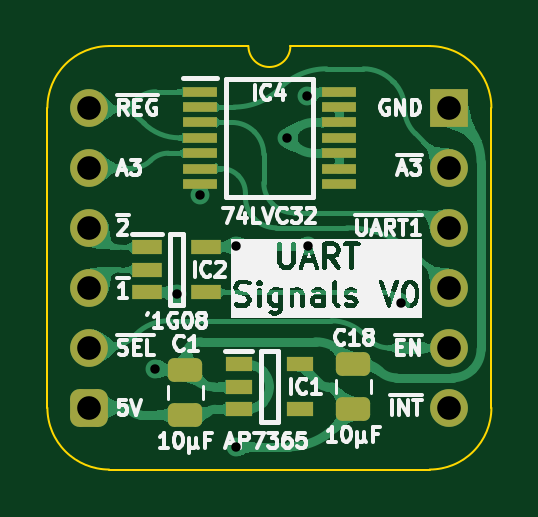
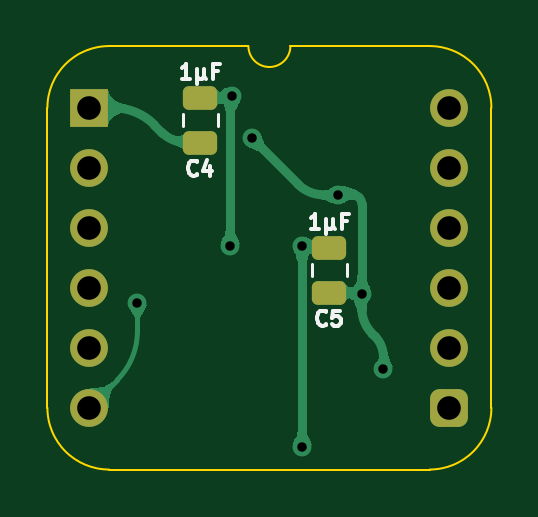
Circuit board: 11 layer files. Board 18.8 x 17.9 mm.
- bottom_copper: UART Signals-B_Cu.gbl (23041 bytes)
- bottom_mask: UART Signals-B_Mask.gbs (1721 bytes)
- paste: UART Signals-B_Paste.gbp (1273 bytes)
- bottom_silk: UART Signals-B_Silkscreen.gbo (4540 bytes)
- outline: UART Signals-Edge_Cuts.gm1 (1103 bytes)
- top_copper: UART Signals-F_Cu.gtl (68742 bytes)
- top_mask: UART Signals-F_Mask.gts (2445 bytes)
- paste: UART Signals-F_Paste.gtp (1997 bytes)
- top_silk: UART Signals-F_Silkscreen.gto (56265 bytes)
- drill: UART Signals-NPTH.drl (277 bytes)
- drill: UART Signals-PTH.drl (656 bytes)

=== bottom_copper: UART Signals-B_Cu.gbl (23041 bytes, source omitted) ===
=== bottom_mask: UART Signals-B_Mask.gbs (1721 bytes, source withheld) ===
=== paste: UART Signals-B_Paste.gbp (1273 bytes, source withheld) ===
=== bottom_silk: UART Signals-B_Silkscreen.gbo ===
%TF.GenerationSoftware,KiCad,Pcbnew,9.0.7*%
%TF.CreationDate,2026-03-04T09:34:30+02:00*%
%TF.ProjectId,UART Signals,55415254-2053-4696-976e-616c732e6b69,V0*%
%TF.SameCoordinates,Original*%
%TF.FileFunction,Legend,Bot*%
%TF.FilePolarity,Positive*%
%FSLAX46Y46*%
G04 Gerber Fmt 4.6, Leading zero omitted, Abs format (unit mm)*
G04 Created by KiCad (PCBNEW 9.0.7) date 2026-03-04 09:34:30*
%MOMM*%
%LPD*%
G01*
G04 APERTURE LIST*
%ADD10C,0.150000*%
%ADD11C,0.120000*%
G04 APERTURE END LIST*
D10*
X5212833Y-9158486D02*
X5243071Y-9188725D01*
X5243071Y-9188725D02*
X5333785Y-9218963D01*
X5333785Y-9218963D02*
X5394261Y-9218963D01*
X5394261Y-9218963D02*
X5484976Y-9188725D01*
X5484976Y-9188725D02*
X5545452Y-9128248D01*
X5545452Y-9128248D02*
X5575690Y-9067772D01*
X5575690Y-9067772D02*
X5605928Y-8946820D01*
X5605928Y-8946820D02*
X5605928Y-8856105D01*
X5605928Y-8856105D02*
X5575690Y-8735153D01*
X5575690Y-8735153D02*
X5545452Y-8674677D01*
X5545452Y-8674677D02*
X5484976Y-8614201D01*
X5484976Y-8614201D02*
X5394261Y-8583963D01*
X5394261Y-8583963D02*
X5333785Y-8583963D01*
X5333785Y-8583963D02*
X5243071Y-8614201D01*
X5243071Y-8614201D02*
X5212833Y-8644439D01*
X4638309Y-8583963D02*
X4940690Y-8583963D01*
X4940690Y-8583963D02*
X4970928Y-8886344D01*
X4970928Y-8886344D02*
X4940690Y-8856105D01*
X4940690Y-8856105D02*
X4880214Y-8825867D01*
X4880214Y-8825867D02*
X4729023Y-8825867D01*
X4729023Y-8825867D02*
X4668547Y-8856105D01*
X4668547Y-8856105D02*
X4638309Y-8886344D01*
X4638309Y-8886344D02*
X4608071Y-8946820D01*
X4608071Y-8946820D02*
X4608071Y-9098010D01*
X4608071Y-9098010D02*
X4638309Y-9158486D01*
X4638309Y-9158486D02*
X4668547Y-9188725D01*
X4668547Y-9188725D02*
X4729023Y-9218963D01*
X4729023Y-9218963D02*
X4880214Y-9218963D01*
X4880214Y-9218963D02*
X4940690Y-9188725D01*
X4940690Y-9188725D02*
X4970928Y-9158486D01*
X5503333Y-5111963D02*
X5866190Y-5111963D01*
X5684762Y-5111963D02*
X5684762Y-4476963D01*
X5684762Y-4476963D02*
X5745238Y-4567677D01*
X5745238Y-4567677D02*
X5805714Y-4628153D01*
X5805714Y-4628153D02*
X5866190Y-4658391D01*
X5231190Y-4688629D02*
X5231190Y-5323629D01*
X4928809Y-5021248D02*
X4898571Y-5081725D01*
X4898571Y-5081725D02*
X4838095Y-5111963D01*
X5231190Y-5021248D02*
X5200952Y-5081725D01*
X5200952Y-5081725D02*
X5140476Y-5111963D01*
X5140476Y-5111963D02*
X5019523Y-5111963D01*
X5019523Y-5111963D02*
X4959047Y-5081725D01*
X4959047Y-5081725D02*
X4928809Y-5021248D01*
X4928809Y-5021248D02*
X4928809Y-4688629D01*
X4354285Y-4779344D02*
X4565952Y-4779344D01*
X4565952Y-5111963D02*
X4565952Y-4476963D01*
X4565952Y-4476963D02*
X4263571Y-4476963D01*
X10673833Y-2808486D02*
X10704071Y-2838725D01*
X10704071Y-2838725D02*
X10794785Y-2868963D01*
X10794785Y-2868963D02*
X10855261Y-2868963D01*
X10855261Y-2868963D02*
X10945976Y-2838725D01*
X10945976Y-2838725D02*
X11006452Y-2778248D01*
X11006452Y-2778248D02*
X11036690Y-2717772D01*
X11036690Y-2717772D02*
X11066928Y-2596820D01*
X11066928Y-2596820D02*
X11066928Y-2506105D01*
X11066928Y-2506105D02*
X11036690Y-2385153D01*
X11036690Y-2385153D02*
X11006452Y-2324677D01*
X11006452Y-2324677D02*
X10945976Y-2264201D01*
X10945976Y-2264201D02*
X10855261Y-2233963D01*
X10855261Y-2233963D02*
X10794785Y-2233963D01*
X10794785Y-2233963D02*
X10704071Y-2264201D01*
X10704071Y-2264201D02*
X10673833Y-2294439D01*
X10129547Y-2445629D02*
X10129547Y-2868963D01*
X10280738Y-2203725D02*
X10431928Y-2657296D01*
X10431928Y-2657296D02*
X10038833Y-2657296D01*
X10964333Y1238036D02*
X11327190Y1238036D01*
X11145762Y1238036D02*
X11145762Y1873036D01*
X11145762Y1873036D02*
X11206238Y1782322D01*
X11206238Y1782322D02*
X11266714Y1721846D01*
X11266714Y1721846D02*
X11327190Y1691608D01*
X10692190Y1661370D02*
X10692190Y1026370D01*
X10389809Y1328751D02*
X10359571Y1268275D01*
X10359571Y1268275D02*
X10299095Y1238036D01*
X10692190Y1328751D02*
X10661952Y1268275D01*
X10661952Y1268275D02*
X10601476Y1238036D01*
X10601476Y1238036D02*
X10480523Y1238036D01*
X10480523Y1238036D02*
X10420047Y1268275D01*
X10420047Y1268275D02*
X10389809Y1328751D01*
X10389809Y1328751D02*
X10389809Y1661370D01*
X9815285Y1570655D02*
X10026952Y1570655D01*
X10026952Y1238036D02*
X10026952Y1873036D01*
X10026952Y1873036D02*
X9724571Y1873036D01*
D11*
%TO.C,C5*%
X5815000Y-6612748D02*
X5815000Y-7135252D01*
X4345000Y-6612748D02*
X4345000Y-7135252D01*
%TO.C,C4*%
X11276000Y-262748D02*
X11276000Y-785252D01*
X9806000Y-262748D02*
X9806000Y-785252D01*
%TD*%
M02*

=== outline: UART Signals-Edge_Cuts.gm1 ===
%TF.GenerationSoftware,KiCad,Pcbnew,9.0.7*%
%TF.CreationDate,2026-03-04T09:34:30+02:00*%
%TF.ProjectId,UART Signals,55415254-2053-4696-976e-616c732e6b69,V0*%
%TF.SameCoordinates,Original*%
%TF.FileFunction,Profile,NP*%
%FSLAX46Y46*%
G04 Gerber Fmt 4.6, Leading zero omitted, Abs format (unit mm)*
G04 Created by KiCad (PCBNEW 9.0.7) date 2026-03-04 09:34:30*
%MOMM*%
%LPD*%
G01*
G04 APERTURE LIST*
%TA.AperFunction,Profile*%
%ADD10C,0.100000*%
%TD*%
G04 APERTURE END LIST*
D10*
%TO.C,J1*%
X17018000Y-12700000D02*
G75*
G02*
X14404268Y-15313730I-2613730J0D01*
G01*
X14404267Y2613733D02*
G75*
G02*
X17018003Y1I3J-2613733D01*
G01*
X8509000Y2616200D02*
G75*
G02*
X6731000Y2616200I-889000J0D01*
G01*
X835733Y-15313733D02*
G75*
G02*
X-1778000Y-12700000I-4J2613729D01*
G01*
X-1778000Y0D02*
G75*
G02*
X835732Y2613732I2613731J1D01*
G01*
X17018000Y-12700000D02*
X17017999Y1D01*
X14404268Y-15313732D02*
X835733Y-15313733D01*
X14404267Y2613733D02*
X8509000Y2616200D01*
X6731000Y2616200D02*
X835732Y2613732D01*
X-1778000Y-12700000D02*
X-1778000Y0D01*
%TD*%
M02*

=== top_copper: UART Signals-F_Cu.gtl (68742 bytes, source omitted) ===
=== top_mask: UART Signals-F_Mask.gts (2445 bytes, source withheld) ===
=== paste: UART Signals-F_Paste.gtp (1997 bytes, source withheld) ===
=== top_silk: UART Signals-F_Silkscreen.gto (56265 bytes, source omitted) ===
=== drill: UART Signals-NPTH.drl ===
M48
; DRILL file {KiCad 9.0.7} date 2026-03-04T09:34:32+0200
; FORMAT={-:-/ absolute / inch / decimal}
; #@! TF.CreationDate,2026-03-04T09:34:32+02:00
; #@! TF.GenerationSoftware,Kicad,Pcbnew,9.0.7
; #@! TF.FileFunction,NonPlated,1,2,NPTH
FMAT,2
INCH
%
G90
G05
M30

=== drill: UART Signals-PTH.drl ===
M48
; DRILL file {KiCad 9.0.7} date 2026-03-04T09:34:32+0200
; FORMAT={-:-/ absolute / inch / decimal}
; #@! TF.CreationDate,2026-03-04T09:34:32+02:00
; #@! TF.GenerationSoftware,Kicad,Pcbnew,9.0.7
; #@! TF.FileFunction,Plated,1,2,PTH
FMAT,2
INCH
; #@! TA.AperFunction,Plated,PTH,ViaDrill
T1C0.0157
; #@! TA.AperFunction,Plated,PTH,ComponentDrill
T2C0.0394
%
G90
G05
T1
X0.11Y-0.435
X0.146Y-0.31
X0.185Y-0.145
X0.245Y-0.23
X0.245Y-0.565
X0.3297Y-0.05
X0.3628Y0.0193
X0.365Y-0.23
X0.52Y-0.325
T2
X0.0Y0.0
X0.0Y-0.1
X0.0Y-0.2
X0.0Y-0.3
X0.0Y-0.4
X0.0Y-0.5
X0.6Y0.0
X0.6Y-0.1
X0.6Y-0.2
X0.6Y-0.3
X0.6Y-0.4
X0.6Y-0.5
M30
